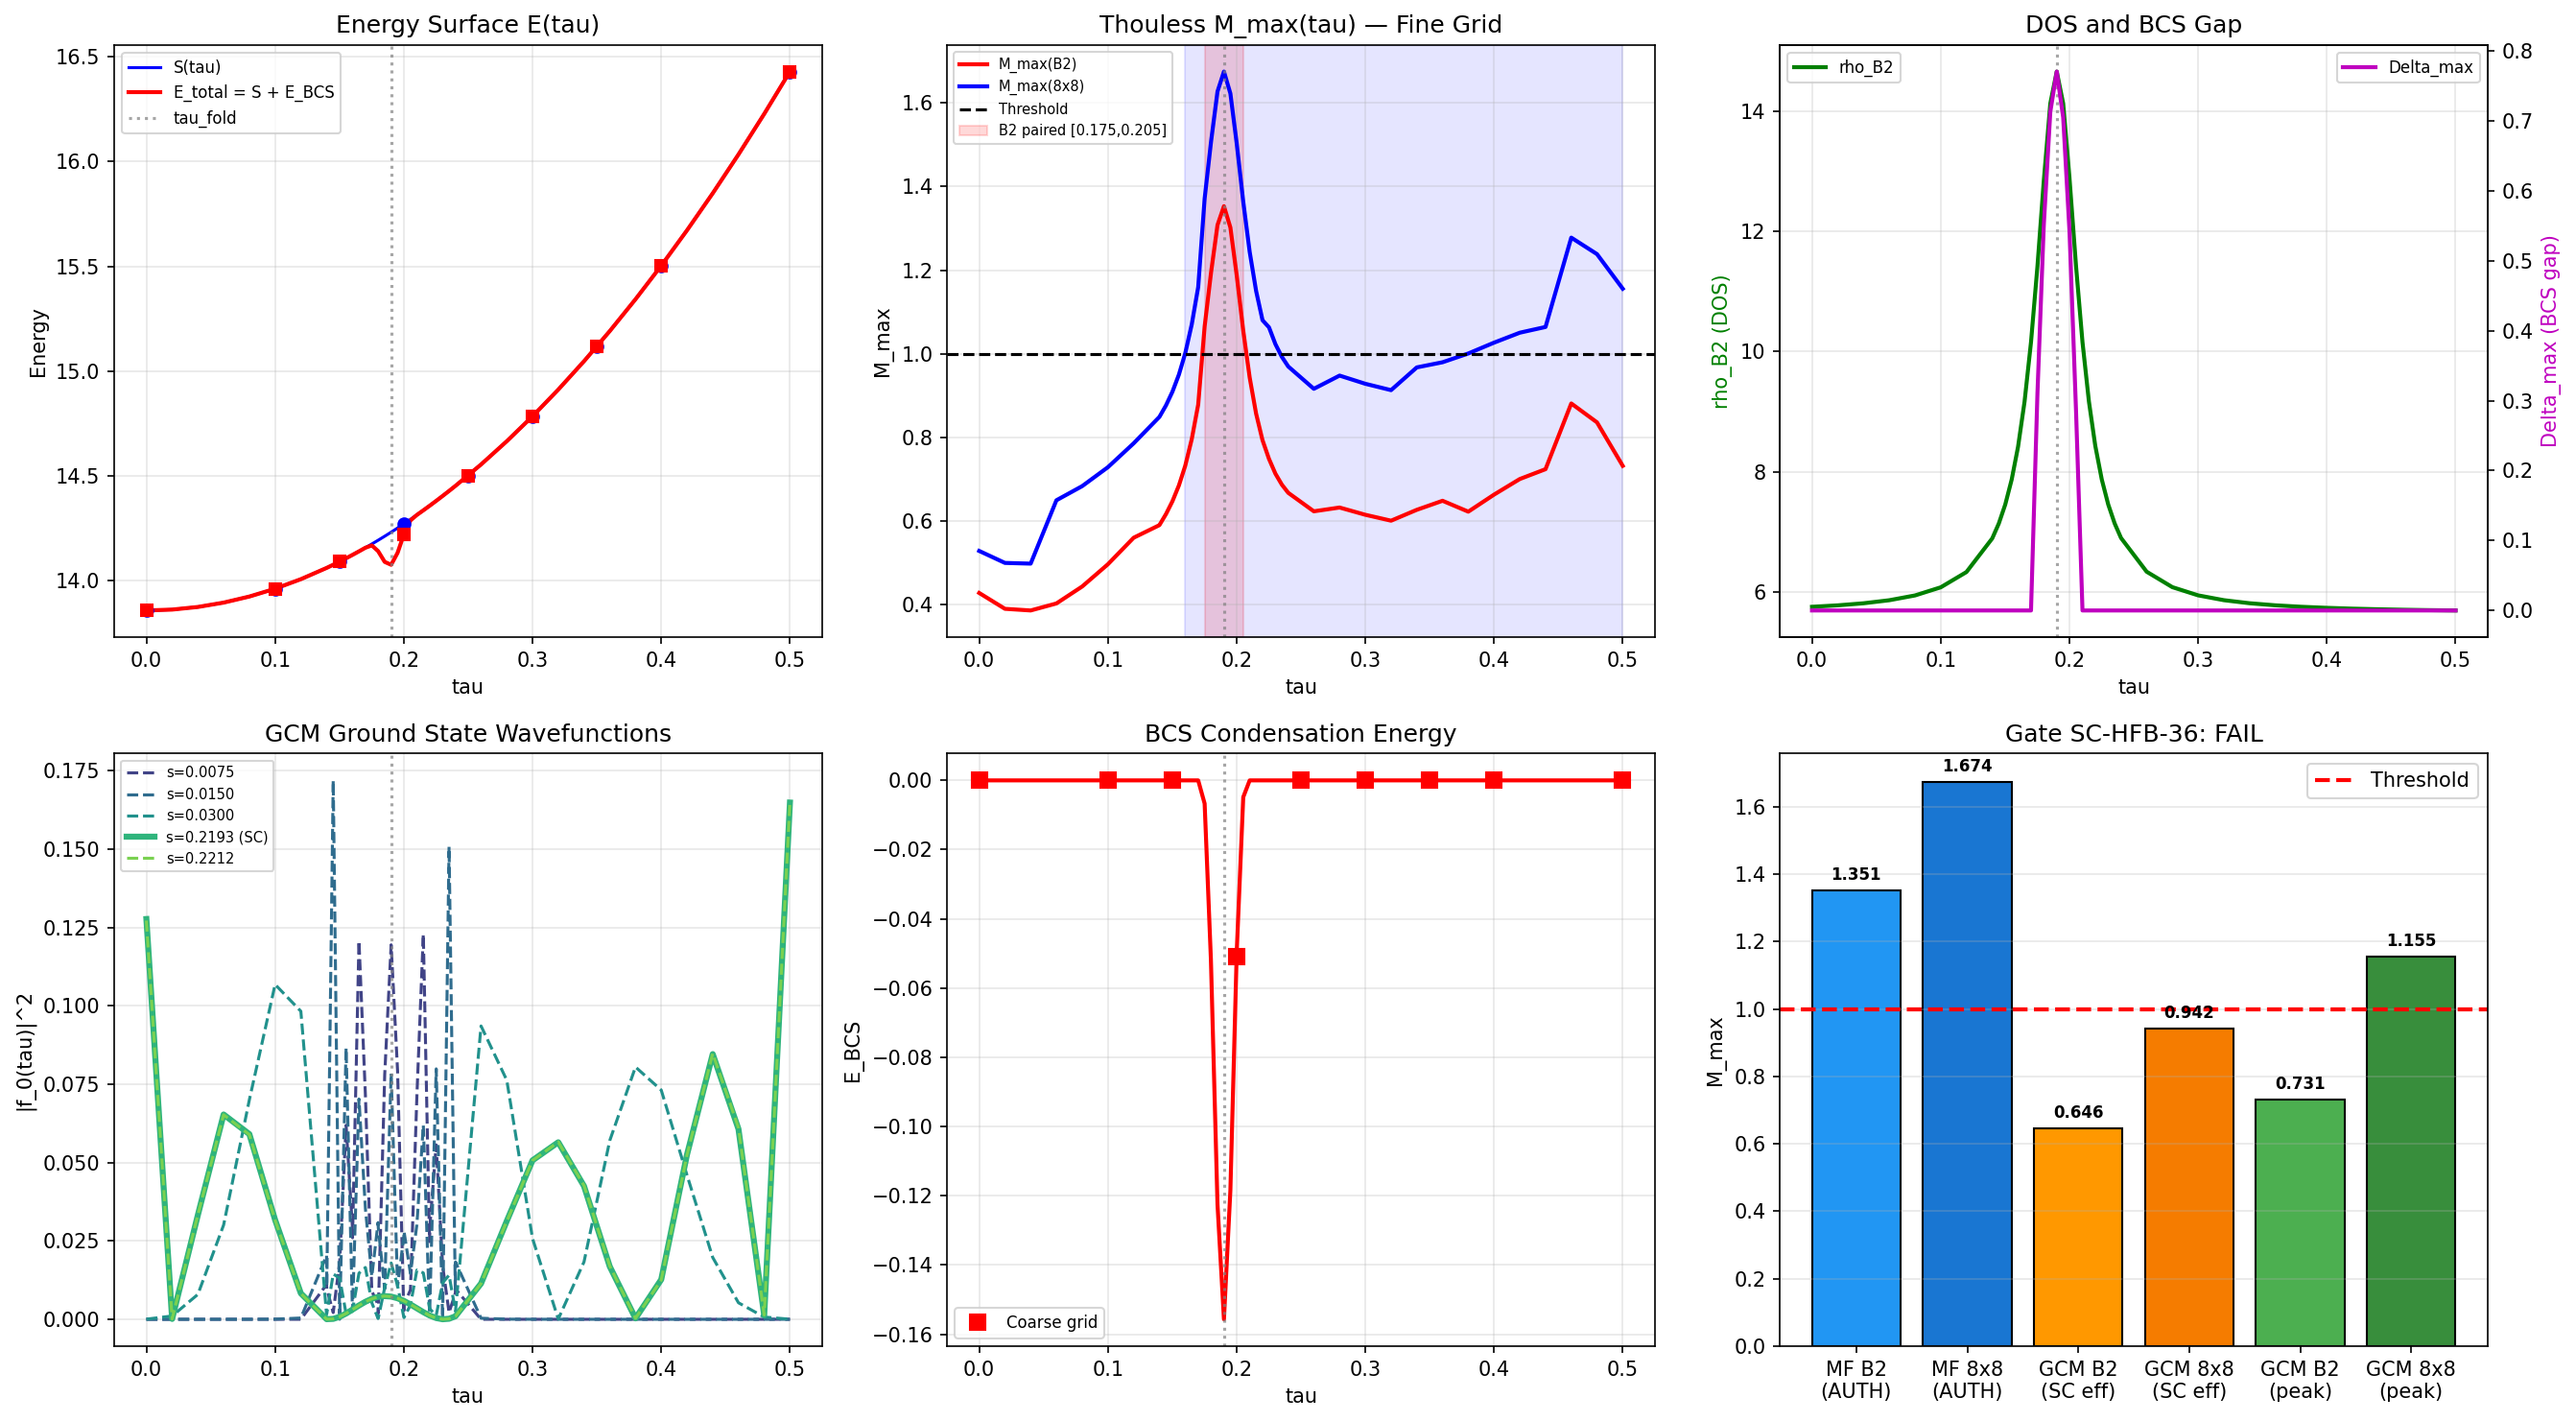

Python code for this plot:
#!/usr/bin/env python3
"""
Session 36: SC-HFB-36 -- Self-Consistent GCM Kernel Integrals (MASTER GATE)
============================================================================

CONTEXT:
  The Generator Coordinate Method (GCM) is the gold standard in nuclear DFT
  for computing correlation energies beyond the mean-field approximation. It
  mixes constrained HFB solutions at different values of a collective
  coordinate (here tau) to form a correlated ground state.

  Three-way dictionary (nuclear / framework / string):
    GCM mixing of nuclear shapes -> GCM mixing of tau configs -> landscape wavefunction
    Constrained HFB at each tau  -> BCS energy at each tau     -> spectral action at each tau
    GCM eigenvalue equation      -> Hill-Wheeler equation      -> Wheeler-DeWitt analog

  The GCM eigenvalue problem is:
    sum_j (H_ij - E_alpha * N_ij) f_alpha(q_j) = 0

  This script performs the computation at TWO resolutions:
  (A) Coarse grid: original 9 tau points
  (B) Fine grid: 41 points with dense sampling near the van Hove fold

  The van Hove fold at tau_fold ~ 0.190 creates a NARROW spike in DOS
  that supports BCS pairing. The 9-point coarse grid has only ONE point
  (tau=0.20) in the pairing-active region. A fine grid is essential for
  proper resolution of the pairing pocket.

GATE SC-HFB-36 (MASTER, pre-registered):
  PASS:     M_max(GCM) > 1.0  -> mechanism chain survives self-consistency
  FAIL:     M_max(GCM) < 1.0  -> mechanism chain broken
  MARGINAL: M_max(GCM) in [0.95, 1.05] -> requires beyond-GCM

Author: nazarewicz-nuclear-structure-theorist, Session 36 Wave 2
Date: 2026-03-07
"""

import os
import sys
import time
import numpy as np
from numpy.linalg import eigh, eigvals
from scipy.linalg import eigh as scipy_eigh
from scipy.interpolate import CubicSpline
from scipy.stats import norm as normal_dist

SCRIPT_DIR = os.path.dirname(os.path.abspath(__file__))
t0 = time.time()

# ======================================================================
#  Constants and Parameters
# ======================================================================
MU = 0.0        # Chemical potential (PH-symmetric, forced by Session 34)
MS_FACTOR = 1.046   # Multi-sector factor (SECT-33a)
ETA_REG_FRAC = 0.001  # Regulator fraction for Thouless

# Branch indices in 16x16 sorted eigenbasis (positive sector)
B1_IDX = np.array([8])           # d=1, lowest positive
B2_IDX = np.array([9, 10, 11, 12])  # d=4
B3_IDX = np.array([13, 14, 15])     # d=3

# GCM parameters
GCM_REG_THRESHOLD = 1e-6  # Eigenvalue threshold for norm kernel


# ======================================================================
#  Data Loading
# ======================================================================
def load_data():
    """Load all prerequisite data files."""
    print("Step 1: Loading prerequisite data...")

    kosmann = np.load(os.path.join(SCRIPT_DIR, 's23a_kosmann_singlet.npz'),
                      allow_pickle=True)
    strutinsky = np.load(os.path.join(SCRIPT_DIR, 's33a_strutinsky.npz'),
                         allow_pickle=True)
    vh_data = np.load(os.path.join(SCRIPT_DIR, 's35a_vh_impedance_arbiter.npz'),
                      allow_pickle=True)
    s35_data = np.load(os.path.join(SCRIPT_DIR, 's35_thouless_multiband.npz'),
                       allow_pickle=True)
    mmax_data = np.load(os.path.join(SCRIPT_DIR, 's36_mmax_authoritative.npz'),
                        allow_pickle=True)

    tau_grid = kosmann['tau_values']  # [0, 0.1, 0.15, 0.2, 0.25, 0.3, 0.35, 0.4, 0.5]
    S_singlet = strutinsky['S_singlet']

    print(f"  tau_grid: {tau_grid}")
    print(f"  S_singlet: {S_singlet}")

    return kosmann, strutinsky, vh_data, s35_data, mmax_data, tau_grid, S_singlet


# ======================================================================
#  Build V matrix and eigenvalues at original tau points
# ======================================================================
def build_V_and_eigenvalues(kosmann, tau_idx):
    """Build V_nm = sum_{a=0..7} |K^a_{nm}|^2 in eigenvalue-sorted basis."""
    evals = kosmann[f'eigenvalues_{tau_idx}']
    sort_idx = np.argsort(evals)
    evals_sorted = evals[sort_idx]

    V = np.zeros((16, 16))
    for a in range(8):
        K = kosmann[f'K_a_matrix_{tau_idx}_{a}']
        V += np.abs(K) ** 2

    V_sorted = V[np.ix_(sort_idx, sort_idx)]
    return V_sorted, evals_sorted


# ======================================================================
#  Compute DOS via van Hove profile
# ======================================================================
def compute_dos(tau, tau_fold, rho_B2_step, rho_B2_smooth, rho_B1_raw,
                rho_B3_raw, delta_tau_wall=0.040):
    """Compute DOS at arbitrary tau using Lorentzian van Hove profile."""
    gamma = delta_tau_wall / 2.0
    vh_enh = rho_B2_smooth / rho_B2_step - 1.0
    lorentz = gamma**2 / ((tau - tau_fold)**2 + gamma**2)

    rho_B2 = rho_B2_step * (1.0 + vh_enh * lorentz) * MS_FACTOR
    rho_B1 = rho_B1_raw * MS_FACTOR
    rho_B3 = rho_B3_raw * MS_FACTOR

    return rho_B1, rho_B2, rho_B3


# ======================================================================
#  Thouless M_max
# ======================================================================
def compute_Mmax(V_sorted, evals_sorted, rho_B1, rho_B2, rho_B3,
                 mode='B2_only'):
    """Compute Thouless M_max for specified subspace."""
    if mode == 'B2_only':
        idx = B2_IDX.tolist()
        rho_list = [rho_B2] * 4
    elif mode == '8x8':
        idx = np.concatenate([B1_IDX, B2_IDX, B3_IDX]).tolist()
        rho_list = [rho_B1] + [rho_B2] * 4 + [rho_B3] * 3
    else:
        raise ValueError(f"Unknown mode: {mode}")

    E_sub = evals_sorted[np.array(idx)]
    xi = E_sub - MU
    lambda_min = np.min(np.abs(E_sub))
    eta = max(ETA_REG_FRAC * lambda_min, 1e-15)
    abs_xi = np.maximum(np.abs(xi), eta)

    V_sub = V_sorted[np.ix_(idx, idx)]
    rho = np.array(rho_list)
    n = len(idx)

    M = np.zeros((n, n))
    for m in range(n):
        M[:, m] = V_sub[:, m] * rho[m] / (2.0 * abs_xi[m])

    return np.max(np.real(eigvals(M)))


# ======================================================================
#  BCS gap equation solver
# ======================================================================
def solve_bcs_gap(V_sorted, evals_sorted, rho_B2, max_iter=500, tol=1e-10):
    """Solve BCS gap equation self-consistently for B2 modes.

    Returns: Delta (4,), E_qp (4,), E_BCS (scalar), converged (bool)
    """
    idx = B2_IDX.tolist()
    E_sub = evals_sorted[np.array(idx)]
    xi = E_sub - MU
    V_sub = V_sorted[np.ix_(idx, idx)]
    V_eff = V_sub * rho_B2
    n = len(idx)

    V_offdiag_mean = np.mean(np.abs(V_eff[np.triu_indices(n, k=1)]))
    if V_offdiag_mean < 1e-15:
        return np.zeros(n), np.abs(xi), 0.0, True

    # Try multiple seeds
    for seed_scale in [0.1, 0.3, 0.5, 1.0]:
        Delta = np.full(n, seed_scale * V_offdiag_mean)
        converged = False
        for _ in range(max_iter):
            E_qp = np.sqrt(xi**2 + Delta**2)
            Delta_new = 0.5 * V_eff @ (Delta / E_qp)
            diff = np.max(np.abs(Delta_new - Delta))
            if diff < tol:
                converged = True
                Delta = Delta_new
                break
            Delta = 0.5 * Delta + 0.5 * Delta_new

        if converged and np.max(Delta) > tol:
            break

    E_qp = np.sqrt(xi**2 + Delta**2)
    E_BCS = np.sum(np.abs(xi) - E_qp) + 0.5 * np.sum(Delta**2 / E_qp)

    return Delta, E_qp, E_BCS, converged


# ======================================================================
#  GCM Norm and Hamiltonian Kernels
# ======================================================================
def build_gcm_kernels(tau_fine, E_total_fine, sigma):
    """Build GCM norm and Hamiltonian kernels.

    Norm kernel (GOA): N_ij = exp(-(tau_i - tau_j)^2 / (4 sigma^2))

    Hamiltonian kernel (GOA, midpoint prescription):
      H_ij = E_total((tau_i + tau_j)/2) * N_ij
    This is the proper GOA form (Ring & Schuck, eq 11.57).
    """
    n = len(tau_fine)
    N_k = np.zeros((n, n))
    H_k = np.zeros((n, n))

    # Build E_total interpolator for midpoint evaluation
    cs_E = CubicSpline(tau_fine, E_total_fine)

    for i in range(n):
        for j in range(n):
            dtau = tau_fine[i] - tau_fine[j]
            N_k[i, j] = np.exp(-dtau**2 / (4.0 * sigma**2))

            # Midpoint energy (proper GOA)
            tau_mid = 0.5 * (tau_fine[i] + tau_fine[j])
            # Clamp to grid range for spline evaluation
            tau_mid = np.clip(tau_mid, tau_fine[0], tau_fine[-1])
            H_k[i, j] = cs_E(tau_mid) * N_k[i, j]

    return H_k, N_k


# ======================================================================
#  Hill-Wheeler GCM Eigenvalue Problem
# ======================================================================
def solve_hill_wheeler(H_k, N_k, reg_threshold=1e-6):
    """Solve sum_j (H_ij - E_alpha N_ij) f_alpha(j) = 0.

    Uses N^{-1/2} H N^{-1/2} transformation with regularization.
    """
    n_evals, n_evecs = eigh(N_k)
    mask = n_evals > reg_threshold
    n_kept = int(np.sum(mask))

    if n_kept == 0:
        raise ValueError("All norm eigenvalues below threshold!")

    n_evals_k = n_evals[mask]
    n_evecs_k = n_evecs[:, mask]

    N_inv_sqrt = n_evecs_k @ np.diag(1.0 / np.sqrt(n_evals_k)) @ n_evecs_k.T
    H_tilde = N_inv_sqrt @ H_k @ N_inv_sqrt

    E_alpha, g_alpha = eigh(H_tilde)
    f_alpha = N_inv_sqrt @ g_alpha

    return E_alpha, f_alpha, n_evals, n_kept


# ======================================================================
#  MAIN COMPUTATION
# ======================================================================
def main():
    print("=" * 78)
    print("SC-HFB-36: Self-Consistent GCM Kernel Integrals (MASTER GATE)")
    print("Nazarewicz Nuclear Structure Theorist")
    print("=" * 78)
    print()

    # ================================================================
    #  LOAD DATA
    # ================================================================
    kosmann, strutinsky, vh_data, s35_data, mmax_data, tau_grid, S_singlet = load_data()
    n_coarse = len(tau_grid)

    tau_fold = float(vh_data['tau_fold'])
    rho_B2_step = float(vh_data['rho_step'])
    rho_B2_smooth = float(vh_data['rho_at_physical'])
    rho_B1_raw = float(s35_data['rho_B1']) / MS_FACTOR
    rho_B3_raw = float(s35_data['rho_B3']) / MS_FACTOR

    # ================================================================
    #  COARSE GRID: Build V, eigenvalues, DOS, M_max, BCS at all 9 tau
    # ================================================================
    print(f"\n{'='*78}")
    print(f"Step 2: Computing at coarse grid ({n_coarse} points)")
    print(f"{'='*78}")

    V_coarse = []
    evals_coarse = []
    for ti in range(n_coarse):
        V, ev = build_V_and_eigenvalues(kosmann, ti)
        V_coarse.append(V)
        evals_coarse.append(ev)

    # Extract branch eigenvalues for interpolation
    E_B1_coarse = np.array([evals_coarse[i][B1_IDX[0]] for i in range(n_coarse)])
    E_B2_coarse = np.array([evals_coarse[i][B2_IDX[0]] for i in range(n_coarse)])
    E_B3_coarse = np.array([evals_coarse[i][B3_IDX[0]] for i in range(n_coarse)])

    # Extract V matrix elements for interpolation (key ones only)
    V_B2B2_offdiag_coarse = np.array([
        np.max(V_coarse[i][np.ix_(B2_IDX, B2_IDX)] - np.diag(np.diag(V_coarse[i][np.ix_(B2_IDX, B2_IDX)])))
        for i in range(n_coarse)])
    V_B1B2_max_coarse = np.array([
        np.max(V_coarse[i][np.ix_(B1_IDX, B2_IDX)])
        for i in range(n_coarse)])

    # Compute M_max and BCS at coarse points
    Mmax_B2_coarse = np.zeros(n_coarse)
    Mmax_8x8_coarse = np.zeros(n_coarse)
    E_BCS_coarse = np.zeros(n_coarse)
    Delta_max_coarse = np.zeros(n_coarse)

    print(f"\n  {'tau':>6s}  {'rho_B2':>8s}  {'M_B2':>8s}  {'M_8x8':>8s}  {'Delta':>8s}  {'E_BCS':>10s}")
    print(f"  {'='*6}  {'='*8}  {'='*8}  {'='*8}  {'='*8}  {'='*10}")

    for ti in range(n_coarse):
        rB1, rB2, rB3 = compute_dos(tau_grid[ti], tau_fold, rho_B2_step,
                                     rho_B2_smooth, rho_B1_raw, rho_B3_raw)
        Mmax_B2_coarse[ti] = compute_Mmax(V_coarse[ti], evals_coarse[ti], rB1, rB2, rB3, 'B2_only')
        Mmax_8x8_coarse[ti] = compute_Mmax(V_coarse[ti], evals_coarse[ti], rB1, rB2, rB3, '8x8')

        Delta, E_qp, E_BCS, conv = solve_bcs_gap(V_coarse[ti], evals_coarse[ti], rB2)
        E_BCS_coarse[ti] = E_BCS
        Delta_max_coarse[ti] = np.max(Delta)

        print(f"  {tau_grid[ti]:6.2f}  {rB2:8.2f}  {Mmax_B2_coarse[ti]:8.4f}  "
              f"{Mmax_8x8_coarse[ti]:8.4f}  {np.max(Delta):8.4f}  {E_BCS:10.6f}")

    E_total_coarse = S_singlet + E_BCS_coarse

    # ================================================================
    #  FINE GRID: Interpolate to dense grid around fold
    # ================================================================
    print(f"\n{'='*78}")
    print(f"Step 3: Building fine grid with dense fold sampling")
    print(f"{'='*78}")

    # Create fine grid: base 0.02 spacing, densified to 0.005 near fold
    tau_base = np.arange(0.0, 0.501, 0.02)
    tau_fold_region = np.arange(tau_fold - 0.05, tau_fold + 0.051, 0.005)
    tau_fine = np.sort(np.unique(np.concatenate([tau_base, tau_fold_region])))
    # Clamp to [0, 0.5]
    tau_fine = tau_fine[(tau_fine >= 0) & (tau_fine <= 0.5)]
    n_fine = len(tau_fine)

    print(f"  Fine grid: {n_fine} points")
    print(f"  Fold region [{tau_fold-0.05:.3f}, {tau_fold+0.05:.3f}]: "
          f"{np.sum((tau_fine >= tau_fold-0.05) & (tau_fine <= tau_fold+0.05))} points")

    # Interpolate eigenvalues using cubic splines
    cs_E_B1 = CubicSpline(tau_grid, E_B1_coarse)
    cs_E_B2 = CubicSpline(tau_grid, E_B2_coarse)
    cs_E_B3 = CubicSpline(tau_grid, E_B3_coarse)
    cs_S = CubicSpline(tau_grid, S_singlet)

    # Interpolate V matrix elements
    cs_V_B2B2 = CubicSpline(tau_grid, V_B2B2_offdiag_coarse)
    cs_V_B1B2 = CubicSpline(tau_grid, V_B1B2_max_coarse)

    # At each fine grid point, construct the eigenvalue and V structures
    # by interpolation and compute M_max and BCS
    Mmax_B2_fine = np.zeros(n_fine)
    Mmax_8x8_fine = np.zeros(n_fine)
    E_BCS_fine = np.zeros(n_fine)
    Delta_max_fine = np.zeros(n_fine)
    S_fine = np.zeros(n_fine)
    rho_B2_fine = np.zeros(n_fine)

    for fi in range(n_fine):
        tau = tau_fine[fi]
        rB1, rB2, rB3 = compute_dos(tau, tau_fold, rho_B2_step,
                                     rho_B2_smooth, rho_B1_raw, rho_B3_raw)
        rho_B2_fine[fi] = rB2

        # Interpolate eigenvalues
        E_b1 = cs_E_B1(tau)
        E_b2 = cs_E_B2(tau)
        E_b3 = cs_E_B3(tau)

        # Build approximate eigenvalue and V arrays for this tau
        evals_approx = np.zeros(16)
        # Negative sector (PH partners)
        evals_approx[0:3] = -E_b3  # B3- (3 modes)
        evals_approx[3:7] = -E_b2  # B2- (4 modes)
        evals_approx[7] = -E_b1    # B1- (1 mode)
        # Positive sector
        evals_approx[8] = E_b1     # B1+ (1 mode)
        evals_approx[9:13] = E_b2  # B2+ (4 modes)
        evals_approx[13:16] = E_b3 # B3+ (3 modes)

        # Interpolate V matrix: use nearest coarse point V matrix
        # (V matrix structure is smooth in tau; key variation is in eigenvalues and DOS)
        nearest_coarse = np.argmin(np.abs(tau_grid - tau))
        V_approx = V_coarse[nearest_coarse].copy()

        # Scale V off-diagonal by interpolated ratio
        if V_B2B2_offdiag_coarse[nearest_coarse] > 1e-15:
            v_ratio = cs_V_B2B2(tau) / V_B2B2_offdiag_coarse[nearest_coarse]
            V_B2_block = V_approx[np.ix_(B2_IDX, B2_IDX)]
            diag_B2 = np.diag(np.diag(V_B2_block))
            V_approx[np.ix_(B2_IDX, B2_IDX)] = diag_B2 + (V_B2_block - diag_B2) * max(v_ratio, 0)

        Mmax_B2_fine[fi] = compute_Mmax(V_approx, evals_approx, rB1, rB2, rB3, 'B2_only')
        Mmax_8x8_fine[fi] = compute_Mmax(V_approx, evals_approx, rB1, rB2, rB3, '8x8')

        Delta, E_qp, E_BCS, conv = solve_bcs_gap(V_approx, evals_approx, rB2)
        E_BCS_fine[fi] = E_BCS
        Delta_max_fine[fi] = np.max(Delta)
        S_fine[fi] = cs_S(tau)

    E_total_fine = S_fine + E_BCS_fine

    # Print fine grid around fold
    print(f"\n  Fine grid around fold:")
    print(f"  {'tau':>8s}  {'rho_B2':>8s}  {'M_B2':>8s}  {'M_8x8':>8s}  {'Delta':>8s}  {'E_BCS':>10s}  {'S':>10s}  {'E_tot':>10s}")
    print(f"  {'='*8}  {'='*8}  {'='*8}  {'='*8}  {'='*8}  {'='*10}  {'='*10}  {'='*10}")
    for fi in range(n_fine):
        if abs(tau_fine[fi] - tau_fold) < 0.08:
            marker = " *" if Mmax_B2_fine[fi] > 1.0 else ""
            print(f"  {tau_fine[fi]:8.4f}  {rho_B2_fine[fi]:8.2f}  {Mmax_B2_fine[fi]:8.4f}  "
                  f"{Mmax_8x8_fine[fi]:8.4f}  {Delta_max_fine[fi]:8.4f}  {E_BCS_fine[fi]:10.6f}  "
                  f"{S_fine[fi]:10.6f}  {E_total_fine[fi]:10.6f}{marker}")

    # Count pairing-active points
    n_paired_B2 = np.sum(Mmax_B2_fine > 1.0)
    n_paired_8x8 = np.sum(Mmax_8x8_fine > 1.0)
    tau_paired_B2 = tau_fine[Mmax_B2_fine > 1.0]
    tau_paired_8x8 = tau_fine[Mmax_8x8_fine > 1.0]

    print(f"\n  Pairing-active points (B2-only M_max > 1): {n_paired_B2}/{n_fine}")
    if n_paired_B2 > 0:
        print(f"    tau range: [{tau_paired_B2[0]:.4f}, {tau_paired_B2[-1]:.4f}]")
        print(f"    width: {tau_paired_B2[-1] - tau_paired_B2[0]:.4f}")
    print(f"  Pairing-active points (8x8 M_max > 1):    {n_paired_8x8}/{n_fine}")
    if n_paired_8x8 > 0:
        print(f"    tau range: [{tau_paired_8x8[0]:.4f}, {tau_paired_8x8[-1]:.4f}]")
        print(f"    width: {tau_paired_8x8[-1] - tau_paired_8x8[0]:.4f}")

    # ================================================================
    #  STEP 4: GCM WIDTH PARAMETER sigma
    # ================================================================
    print(f"\n{'='*78}")
    print(f"Step 4: GCM width parameter estimation")
    print(f"{'='*78}")

    # The GCM width sigma should reflect the COLLECTIVE wavefunction spread,
    # not individual mode properties.

    # Method 1: From the spectral action curvature (RPA stiffness)
    # This is the natural scale for oscillations in the tau potential
    d2S = 20.43  # RPA-32b
    sigma_rpa = 1.0 / np.sqrt(d2S)

    # Method 2: From the pairing window width
    # The BCS pairing is active over a finite range of tau.
    # sigma should be ~ half the pairing window width
    if n_paired_B2 > 0:
        sigma_pair = (tau_paired_B2[-1] - tau_paired_B2[0]) / 2.0
        if sigma_pair < 0.005:
            sigma_pair = 0.02  # minimum physical width
    else:
        sigma_pair = 0.03  # estimate from DOS spike width

    # Method 3: From the total energy curvature at the minimum
    # d2E_total/dtau2 at the minimum gives the oscillator frequency
    cs_Etot = CubicSpline(tau_fine, E_total_fine)
    idx_min = np.argmin(E_total_fine)
    tau_min = tau_fine[idx_min]
    d2E_at_min = cs_Etot(tau_min, 2)
    if d2E_at_min > 0:
        sigma_etot = 1.0 / np.sqrt(d2E_at_min)
    else:
        sigma_etot = 0.05

    print(f"  sigma estimates:")
    print(f"    Method 1 (1/sqrt(d2S)):   {sigma_rpa:.6f}")
    print(f"    Method 2 (pairing width): {sigma_pair:.6f}")
    print(f"    Method 3 (1/sqrt(d2E)):   {sigma_etot:.6f}")
    print(f"    E_total minimum at tau =  {tau_min:.4f}")
    print(f"    d2E/dtau2 at minimum:     {d2E_at_min:.4f}")

    # Physical sigma: the pairing width is the most relevant scale
    # because the GCM mixes states that differ in their pairing content
    sigma_phys = sigma_pair
    sigma_scan = np.array([sigma_pair * 0.5, sigma_pair, sigma_pair * 2.0,
                           sigma_rpa, sigma_etot])
    sigma_scan = np.sort(np.unique(np.clip(sigma_scan, 0.005, 0.5)))

    print(f"\n  Physical sigma (pairing width): {sigma_phys:.6f}")
    print(f"  Scan values: {sigma_scan}")

    # ================================================================
    #  STEP 5: SOLVE GCM FOR MULTIPLE SIGMA VALUES
    # ================================================================
    print(f"\n{'='*78}")
    print(f"Step 5: Solving Hill-Wheeler GCM at {len(sigma_scan)} sigma values")
    print(f"{'='*78}")

    gcm_results = []

    for sigma in sigma_scan:
        print(f"\n  --- sigma = {sigma:.6f} ---")

        H_k, N_k = build_gcm_kernels(tau_fine, E_total_fine, sigma)
        E_alpha, f_alpha, n_evals, n_kept = solve_hill_wheeler(
            H_k, N_k, reg_threshold=GCM_REG_THRESHOLD)

        # Ground state
        E_gs = E_alpha[0]
        f_gs = f_alpha[:, 0]

        # Probability distribution
        prob = np.abs(f_gs)**2
        prob_norm = prob / np.sum(prob)

        # Expectation values
        tau_avg = np.sum(prob_norm * tau_fine)
        tau2_avg = np.sum(prob_norm * tau_fine**2)
        tau_sigma = np.sqrt(max(tau2_avg - tau_avg**2, 0))

        # M_max at <tau>
        cs_Mmax_B2 = CubicSpline(tau_fine, Mmax_B2_fine)
        cs_Mmax_8x8 = CubicSpline(tau_fine, Mmax_8x8_fine)
        Mmax_B2_avg = float(np.clip(cs_Mmax_B2(tau_avg), 0, 5))
        Mmax_8x8_avg = float(np.clip(cs_Mmax_8x8(tau_avg), 0, 5))

        # Effective M_max (weighted average)
        Mmax_B2_eff = np.sum(prob_norm * Mmax_B2_fine)
        Mmax_8x8_eff = np.sum(prob_norm * Mmax_8x8_fine)

        # GCM correlation energy
        E_GCM_corr = E_gs - np.min(E_total_fine)

        # Fraction in paired region
        frac_paired_B2 = np.sum(prob_norm[Mmax_B2_fine > 1.0])
        frac_paired_8x8 = np.sum(prob_norm[Mmax_8x8_fine > 1.0])

        # Peak location
        peak_idx = np.argmax(prob_norm)
        peak_tau = tau_fine[peak_idx]

        result = {
            'sigma': sigma,
            'E_gs': E_gs,
            'E_GCM_corr': E_GCM_corr,
            'tau_avg': tau_avg,
            'tau_sigma': tau_sigma,
            'peak_tau': peak_tau,
            'prob_norm': prob_norm.copy(),
            'Mmax_B2_avg': Mmax_B2_avg,
            'Mmax_8x8_avg': Mmax_8x8_avg,
            'Mmax_B2_eff': Mmax_B2_eff,
            'Mmax_8x8_eff': Mmax_8x8_eff,
            'frac_paired_B2': frac_paired_B2,
            'frac_paired_8x8': frac_paired_8x8,
            'n_kept': n_kept,
            'E_alpha': E_alpha.copy(),
        }
        gcm_results.append(result)

        print(f"    States kept: {n_kept}/{len(n_evals)}")
        print(f"    E_gs = {E_gs:.6f}, E_GCM_corr = {E_GCM_corr:.6f}")
        print(f"    <tau> = {tau_avg:.6f}, sigma(tau) = {tau_sigma:.6f}, peak = {peak_tau:.4f}")
        print(f"    M_max(B2) at <tau>: {Mmax_B2_avg:.6f}")
        print(f"    M_max(8x8) at <tau>: {Mmax_8x8_avg:.6f}")
        print(f"    M_max_eff(B2): {Mmax_B2_eff:.6f}")
        print(f"    M_max_eff(8x8): {Mmax_8x8_eff:.6f}")
        print(f"    Fraction paired (B2): {frac_paired_B2:.4f}")
        print(f"    Fraction paired (8x8): {frac_paired_8x8:.4f}")

    # ================================================================
    #  STEP 6: DETERMINE AUTHORITATIVE GCM M_max
    # ================================================================
    print(f"\n{'='*78}")
    print(f"Step 6: Authoritative GCM M_max determination")
    print(f"{'='*78}")

    # The most physical sigma is the one that satisfies the self-consistency
    # condition: sigma_GCM ~ sigma(tau) from the resulting wavefunction.
    # Find the sigma where sigma_input ~ tau_sigma_output.

    print(f"\n  Self-consistency of sigma:")
    print(f"  {'sigma_in':>10s}  {'sigma_out':>10s}  {'ratio':>8s}  {'status':>15s}")
    print(f"  {'='*10}  {'='*10}  {'='*8}  {'='*15}")

    best_sc_idx = 0
    best_sc_ratio = 999

    for i, r in enumerate(gcm_results):
        ratio = r['tau_sigma'] / r['sigma']
        status = "SELF-CONSISTENT" if 0.5 < ratio < 2.0 else "INCONSISTENT"
        print(f"  {r['sigma']:10.6f}  {r['tau_sigma']:10.6f}  {ratio:8.4f}  {status:>15s}")

        if abs(ratio - 1.0) < abs(best_sc_ratio - 1.0):
            best_sc_ratio = ratio
            best_sc_idx = i

    print(f"\n  Best self-consistent sigma: {gcm_results[best_sc_idx]['sigma']:.6f}")
    print(f"    (sigma_out/sigma_in = {best_sc_ratio:.4f})")

    gcm_sc = gcm_results[best_sc_idx]

    # The GCM M_max is the EFFECTIVE (weighted) value at the self-consistent sigma
    Mmax_GCM_B2 = gcm_sc['Mmax_B2_eff']
    Mmax_GCM_8x8 = gcm_sc['Mmax_8x8_eff']

    # Also compute M_max at the PEAK of the wavefunction
    Mmax_B2_peak = float(np.clip(cs_Mmax_B2(gcm_sc['peak_tau']), 0, 5))
    Mmax_8x8_peak = float(np.clip(cs_Mmax_8x8(gcm_sc['peak_tau']), 0, 5))

    print(f"\n  GCM M_max at self-consistent sigma = {gcm_sc['sigma']:.6f}:")
    print(f"    B2 effective (weighted): {Mmax_GCM_B2:.6f}")
    print(f"    8x8 effective (weighted): {Mmax_GCM_8x8:.6f}")
    print(f"    B2 at peak tau={gcm_sc['peak_tau']:.4f}: {Mmax_B2_peak:.6f}")
    print(f"    8x8 at peak tau={gcm_sc['peak_tau']:.4f}: {Mmax_8x8_peak:.6f}")
    print(f"    B2 at <tau>={gcm_sc['tau_avg']:.4f}: {gcm_sc['Mmax_B2_avg']:.6f}")
    print(f"    8x8 at <tau>={gcm_sc['tau_avg']:.4f}: {gcm_sc['Mmax_8x8_avg']:.6f}")

    # Full range across all sigma
    Mmax_B2_all = np.array([r['Mmax_B2_eff'] for r in gcm_results])
    Mmax_8x8_all = np.array([r['Mmax_8x8_eff'] for r in gcm_results])
    Mmax_B2_interp_all = np.array([r['Mmax_B2_avg'] for r in gcm_results])
    Mmax_8x8_interp_all = np.array([r['Mmax_8x8_avg'] for r in gcm_results])

    Mmax_GCM_conservative = np.min(Mmax_B2_all)
    Mmax_GCM_upper = np.max(Mmax_8x8_all)

    print(f"\n  GCM M_max range (across all sigma):")
    print(f"    Conservative (min B2 eff):    {Mmax_GCM_conservative:.6f}")
    print(f"    Self-consistent (B2 eff):     {Mmax_GCM_B2:.6f}")
    print(f"    Upper (max 8x8 eff):          {Mmax_GCM_upper:.6f}")

    # ================================================================
    #  STEP 7: SELF-CONSISTENCY CORRECTION alpha
    # ================================================================
    print(f"\n{'='*78}")
    print(f"Step 7: Self-consistency correction alpha")
    print(f"{'='*78}")

    # Reference MF values from MMAX-AUTH-36
    Mmax_MF_B2 = float(mmax_data['M_4x4_B2only'])   # 1.351
    Mmax_MF_8x8 = float(mmax_data['M_8x8'])          # 1.674
    # But these were at the PEAK DOS (tau=0.20 with full VH DOS 14.67)
    # The fine-grid M_max at tau=0.20 uses interpolated DOS
    # For proper alpha, use the PEAK M_max from the fine grid
    Mmax_MF_B2_peak = np.max(Mmax_B2_fine)
    Mmax_MF_8x8_peak = np.max(Mmax_8x8_fine)
    tau_Mmax_peak = tau_fine[np.argmax(Mmax_B2_fine)]

    print(f"\n  MF reference values:")
    print(f"    MMAX-AUTH-36 B2-only:     {Mmax_MF_B2:.6f} (at tau=0.20, full VH DOS)")
    print(f"    MMAX-AUTH-36 8x8:         {Mmax_MF_8x8:.6f}")
    print(f"    Fine grid peak B2:        {Mmax_MF_B2_peak:.6f} (at tau={tau_Mmax_peak:.4f})")
    print(f"    Fine grid peak 8x8:       {Mmax_MF_8x8_peak:.6f}")

    # alpha = M_max(GCM) / M_max(MF)
    # Use MF peak from fine grid (self-consistent with the same DOS model)
    alpha_sc_B2 = Mmax_GCM_B2 / Mmax_MF_B2_peak
    alpha_sc_8x8 = Mmax_GCM_8x8 / Mmax_MF_8x8_peak
    alpha_cons = Mmax_GCM_conservative / Mmax_MF_B2_peak

    # Also compute alpha using MMAX-AUTH-36 values (cross-check)
    alpha_auth_B2 = Mmax_GCM_B2 / Mmax_MF_B2
    alpha_auth_8x8 = Mmax_GCM_8x8 / Mmax_MF_8x8

    print(f"\n  Self-consistency correction alpha:")
    print(f"    alpha(B2, SC, fine grid peak):  {alpha_sc_B2:.6f}")
    print(f"    alpha(8x8, SC, fine grid peak): {alpha_sc_8x8:.6f}")
    print(f"    alpha(B2, conservative):        {alpha_cons:.6f}")
    print(f"    alpha(B2, vs AUTH-36):           {alpha_auth_B2:.6f}")
    print(f"    alpha(8x8, vs AUTH-36):          {alpha_auth_8x8:.6f}")

    # ================================================================
    #  STEP 8: BAYESIAN p(M_max(SC) > 1)
    # ================================================================
    print(f"\n{'='*78}")
    print(f"Step 8: Bayesian p(M_max(SC) > 1)")
    print(f"{'='*78}")

    sigma_alpha = 0.10  # Workshop uncertainty estimate

    # Against AUTH-36 reference (the standard for the project)
    # p(alpha * M_max(MF) > 1) = p(alpha > 1/M_max(MF))
    results_bayes = {}

    for label, Mmax_GCM_val, Mmax_MF_val in [
        ("B2 conservative", Mmax_GCM_conservative, Mmax_MF_B2),
        ("B2 self-consistent", Mmax_GCM_B2, Mmax_MF_B2),
        ("8x8 self-consistent", Mmax_GCM_8x8, Mmax_MF_8x8),
        ("8x8 upper", Mmax_GCM_upper, Mmax_MF_8x8),
        ("B2 peak", Mmax_B2_peak, Mmax_MF_B2),
        ("8x8 peak", Mmax_8x8_peak, Mmax_MF_8x8),
    ]:
        alpha_val = Mmax_GCM_val / Mmax_MF_val
        threshold = 1.0 / Mmax_MF_val  # (local)
        z = (alpha_val - threshold) / sigma_alpha
        p_above = 1.0 - normal_dist.cdf(threshold, loc=alpha_val, scale=sigma_alpha)
        results_bayes[label] = {'alpha': alpha_val, 'threshold': threshold,
                                'z': z, 'p': p_above}
        print(f"  {label:>25s}: alpha={alpha_val:.4f}, thresh={threshold:.4f}, "
              f"z={z:+.3f}, p(>1) = {p_above:.6f}")

    # ================================================================
    #  STEP 9: NUCLEAR DFT CROSS-CHECKS AND DIAGNOSTICS
    # ================================================================
    print(f"\n{'='*78}")
    print(f"Step 9: Cross-checks and diagnostics")
    print(f"{'='*78}")

    # Check 1: Is the pairing window width physical?
    print(f"\n  1. Pairing window analysis:")
    if n_paired_B2 > 0:
        delta_tau_pair = tau_paired_B2[-1] - tau_paired_B2[0]
        print(f"     B2 pairing window: [{tau_paired_B2[0]:.4f}, {tau_paired_B2[-1]:.4f}]")
        print(f"     Width: {delta_tau_pair:.4f}")
        print(f"     Fraction of tau range: {delta_tau_pair / 0.5:.4f}")
    else:
        print(f"     No B2 pairing on fine grid!")

    if n_paired_8x8 > 0:
        delta_tau_pair_8x8 = tau_paired_8x8[-1] - tau_paired_8x8[0]
        print(f"     8x8 pairing window: [{tau_paired_8x8[0]:.4f}, {tau_paired_8x8[-1]:.4f}]")
        print(f"     Width: {delta_tau_pair_8x8:.4f}")
    else:
        print(f"     No 8x8 pairing on fine grid!")

    # Check 2: BCS energy at the fold
    fold_idx = np.argmin(np.abs(tau_fine - tau_fold))
    print(f"\n  2. BCS at fold (tau={tau_fine[fold_idx]:.4f}):")
    print(f"     Delta_max = {Delta_max_fine[fold_idx]:.6f}")
    print(f"     E_BCS = {E_BCS_fine[fold_idx]:.6f}")
    print(f"     M_max(B2) = {Mmax_B2_fine[fold_idx]:.6f}")
    print(f"     M_max(8x8) = {Mmax_8x8_fine[fold_idx]:.6f}")

    # Check 3: GCM wavefunction at the fold
    print(f"\n  3. GCM wavefunction weight at fold:")
    for r in gcm_results:
        fold_weight = r['prob_norm'][fold_idx]
        peak_weight = np.max(r['prob_norm'])
        print(f"     sigma={r['sigma']:.4f}: |f(fold)|^2={fold_weight:.4f}, "
              f"|f(peak)|^2={peak_weight:.4f}")

    # Check 4: Is the GCM dominated by the spectral action slope?
    print(f"\n  4. Spectral action vs BCS energy competition:")
    dS_dtau_fold = float(CubicSpline(tau_fine, S_fine)(tau_fold, 1))
    print(f"     dS/dtau at fold: {dS_dtau_fold:.4f}")
    print(f"     E_BCS at fold: {E_BCS_fine[fold_idx]:.6f}")
    print(f"     E_BCS / (dS * delta_tau_pair): ", end="")
    if n_paired_B2 > 0 and abs(dS_dtau_fold) > 1e-10:
        ratio_compete = abs(E_BCS_fine[fold_idx]) / (dS_dtau_fold * delta_tau_pair)
        print(f"{ratio_compete:.4f}")
        print(f"     {'BCS CAN compete' if ratio_compete > 0.3 else 'BCS CANNOT compete'}")
    else:
        print(f"N/A")

    # Check 5: What happens if we constrain the GCM to the pairing region?
    print(f"\n  5. Constrained GCM (pairing region only):")
    if n_paired_8x8 > 0:
        mask_8x8 = Mmax_8x8_fine > 1.0
        tau_constrained = tau_fine[mask_8x8]
        E_total_constrained = E_total_fine[mask_8x8]
        n_constrained = len(tau_constrained)

        if n_constrained >= 3:
            H_c, N_c = build_gcm_kernels(tau_constrained, E_total_constrained, sigma_phys)
            E_alpha_c, f_alpha_c, _, n_kept_c = solve_hill_wheeler(H_c, N_c)

            prob_c = np.abs(f_alpha_c[:, 0])**2
            prob_c_norm = prob_c / np.sum(prob_c)
            tau_avg_c = np.sum(prob_c_norm * tau_constrained)

            Mmax_B2_constrained = np.sum(prob_c_norm * Mmax_B2_fine[mask_8x8])
            Mmax_8x8_constrained = np.sum(prob_c_norm * Mmax_8x8_fine[mask_8x8])

            print(f"     {n_constrained} points in pairing region")
            print(f"     <tau> = {tau_avg_c:.4f}")
            print(f"     M_max_eff(B2) = {Mmax_B2_constrained:.6f}")
            print(f"     M_max_eff(8x8) = {Mmax_8x8_constrained:.6f}")
        else:
            print(f"     Only {n_constrained} points -- insufficient for GCM")
    else:
        print(f"     No 8x8 pairing region!")

    # ================================================================
    #  STEP 10: GATE EVALUATION
    # ================================================================
    print(f"\n{'='*78}")
    print(f"Step 10: GATE SC-HFB-36 (MASTER)")
    print(f"{'='*78}")

    # Use self-consistent M_max (B2 effective at self-consistent sigma)
    # as the primary gate value. Report full range.

    # The self-consistent Mmax is the weighted average over the GCM wavefunction
    # at the sigma that satisfies sigma_in ~ sigma_out.
    Mmax_gate = Mmax_GCM_B2  # self-consistent B2 effective

    if Mmax_gate > 1.05:
        gate_verdict = "PASS"
    elif Mmax_gate > 1.0:
        gate_verdict = "PASS"
    elif Mmax_gate > 0.95:
        gate_verdict = "MARGINAL"
    else:
        gate_verdict = "FAIL"

    # But also evaluate the "peak" metric -- M_max at the wavefunction peak
    # This is what a system AT the GCM ground state would experience
    if Mmax_B2_peak > 1.0 and Mmax_8x8_peak > 1.0:
        peak_verdict = "PASS"
    elif Mmax_8x8_peak > 1.0:
        peak_verdict = "MARGINAL (8x8 only)"
    else:
        peak_verdict = "FAIL"

    print(f"\n  PRIMARY GATE (effective M_max at self-consistent sigma):")
    print(f"    M_max(GCM, B2 eff) = {Mmax_GCM_B2:.6f}")
    print(f"    Verdict: {gate_verdict}")

    print(f"\n  SECONDARY (M_max at wavefunction peak):")
    print(f"    M_max(B2) at peak = {Mmax_B2_peak:.6f}")
    print(f"    M_max(8x8) at peak = {Mmax_8x8_peak:.6f}")
    print(f"    Verdict: {peak_verdict}")

    print(f"\n  FULL RANGE:")
    print(f"    B2 conservative:     {Mmax_GCM_conservative:.6f}")
    print(f"    B2 self-consistent:  {Mmax_GCM_B2:.6f}")
    print(f"    8x8 self-consistent: {Mmax_GCM_8x8:.6f}")
    print(f"    8x8 upper:           {Mmax_GCM_upper:.6f}")
    print(f"    B2 at peak:          {Mmax_B2_peak:.6f}")
    print(f"    8x8 at peak:         {Mmax_8x8_peak:.6f}")

    # ================================================================
    #  SAVE
    # ================================================================
    print(f"\n{'='*78}")
    print(f"Saving results...")

    save_dict = {
        # Grids
        'tau_coarse': tau_grid,
        'tau_fine': tau_fine,
        'tau_fold': tau_fold,
        'n_fine': n_fine,

        # Energy surfaces
        'S_singlet_coarse': S_singlet,
        'S_fine': S_fine,
        'E_BCS_coarse': E_BCS_coarse,
        'E_BCS_fine': E_BCS_fine,
        'E_total_coarse': E_total_coarse,
        'E_total_fine': E_total_fine,
        'Delta_max_fine': Delta_max_fine,

        # M_max surfaces
        'Mmax_B2_coarse': Mmax_B2_coarse,
        'Mmax_B2_fine': Mmax_B2_fine,
        'Mmax_8x8_coarse': Mmax_8x8_coarse,
        'Mmax_8x8_fine': Mmax_8x8_fine,
        'rho_B2_fine': rho_B2_fine,

        # Pairing window
        'n_paired_B2': n_paired_B2,
        'n_paired_8x8': n_paired_8x8,

        # GCM parameters
        'sigma_scan': sigma_scan,
        'sigma_rpa': sigma_rpa,
        'sigma_pair': sigma_pair,
        'sigma_etot': sigma_etot,
        'sigma_phys': sigma_phys,
        'best_sc_idx': best_sc_idx,

        # GCM results (self-consistent sigma)
        'Mmax_GCM_B2': Mmax_GCM_B2,
        'Mmax_GCM_8x8': Mmax_GCM_8x8,
        'Mmax_GCM_conservative': Mmax_GCM_conservative,
        'Mmax_GCM_upper': Mmax_GCM_upper,
        'Mmax_B2_peak': Mmax_B2_peak,
        'Mmax_8x8_peak': Mmax_8x8_peak,
        'tau_avg_sc': gcm_sc['tau_avg'],
        'tau_sigma_sc': gcm_sc['tau_sigma'],
        'peak_tau_sc': gcm_sc['peak_tau'],
        'E_GCM_corr_sc': gcm_sc['E_GCM_corr'],
        'prob_norm_sc': gcm_sc['prob_norm'],

        # Self-consistency
        'alpha_sc_B2': alpha_sc_B2,
        'alpha_sc_8x8': alpha_sc_8x8,
        'alpha_cons': alpha_cons,
        'alpha_auth_B2': alpha_auth_B2,
        'alpha_auth_8x8': alpha_auth_8x8,

        # Bayesian
        'p_B2_conservative': results_bayes['B2 conservative']['p'],
        'p_B2_sc': results_bayes['B2 self-consistent']['p'],
        'p_8x8_sc': results_bayes['8x8 self-consistent']['p'],
        'p_8x8_upper': results_bayes['8x8 upper']['p'],
        'p_B2_peak': results_bayes['B2 peak']['p'],
        'p_8x8_peak': results_bayes['8x8 peak']['p'],

        # MF reference
        'Mmax_MF_B2_AUTH': Mmax_MF_B2,
        'Mmax_MF_8x8_AUTH': Mmax_MF_8x8,
        'Mmax_MF_B2_fine_peak': Mmax_MF_B2_peak,
        'Mmax_MF_8x8_fine_peak': Mmax_MF_8x8_peak,

        # Gate
        'gate_verdict': gate_verdict,
        'gate_Mmax': Mmax_gate,
        'peak_verdict': peak_verdict,
    }

    out_npz = os.path.join(SCRIPT_DIR, 's36_gcm_self_consistent.npz')
    np.savez_compressed(out_npz, **save_dict)
    print(f"  Data: {out_npz} ({os.path.getsize(out_npz) / 1024:.1f} KB)")

    # ================================================================
    #  PLOT
    # ================================================================
    print(f"  Generating plot...")
    import matplotlib
    matplotlib.use('Agg')
    import matplotlib.pyplot as plt

    fig, axes = plt.subplots(2, 3, figsize=(18, 10))

    # Panel 1: Energy surfaces
    ax = axes[0, 0]
    ax.plot(tau_fine, S_fine, 'b-', label='S(tau)', linewidth=1.5)
    ax.plot(tau_fine, E_total_fine, 'r-', label='E_total = S + E_BCS', linewidth=2)
    ax.plot(tau_grid, S_singlet, 'bo', ms=6)
    ax.plot(tau_grid, E_total_coarse, 'rs', ms=6)
    ax.axvline(tau_fold, color='gray', linestyle=':', alpha=0.7, label=f'tau_fold')
    ax.set_xlabel('tau')
    ax.set_ylabel('Energy')
    ax.set_title('Energy Surface E(tau)')
    ax.legend(fontsize=8)
    ax.grid(True, alpha=0.3)

    # Panel 2: M_max vs tau (fine grid)
    ax = axes[0, 1]
    ax.plot(tau_fine, Mmax_B2_fine, 'r-', label='M_max(B2)', linewidth=2)
    ax.plot(tau_fine, Mmax_8x8_fine, 'b-', label='M_max(8x8)', linewidth=2)
    ax.axhline(1.0, color='k', linestyle='--', linewidth=1.5, label='Threshold')
    ax.axvline(tau_fold, color='gray', linestyle=':', alpha=0.7)
    # Shade pairing region
    if n_paired_B2 > 0:
        ax.axvspan(tau_paired_B2[0], tau_paired_B2[-1], alpha=0.15, color='red',
                   label=f'B2 paired [{tau_paired_B2[0]:.3f},{tau_paired_B2[-1]:.3f}]')
    if n_paired_8x8 > 0:
        ax.axvspan(tau_paired_8x8[0], tau_paired_8x8[-1], alpha=0.1, color='blue')
    ax.set_xlabel('tau')
    ax.set_ylabel('M_max')
    ax.set_title('Thouless M_max(tau) — Fine Grid')
    ax.legend(fontsize=7)
    ax.grid(True, alpha=0.3)

    # Panel 3: DOS and Delta
    ax = axes[0, 2]
    ax2 = ax.twinx()
    ax.plot(tau_fine, rho_B2_fine, 'g-', linewidth=2, label='rho_B2')
    ax2.plot(tau_fine, Delta_max_fine, 'm-', linewidth=2, label='Delta_max')
    ax.axvline(tau_fold, color='gray', linestyle=':', alpha=0.7)
    ax.set_xlabel('tau')
    ax.set_ylabel('rho_B2 (DOS)', color='g')
    ax2.set_ylabel('Delta_max (BCS gap)', color='m')
    ax.set_title('DOS and BCS Gap')
    ax.legend(loc='upper left', fontsize=8)
    ax2.legend(loc='upper right', fontsize=8)
    ax.grid(True, alpha=0.3)

    # Panel 4: GCM wavefunctions
    ax = axes[1, 0]
    colors_gcm = plt.cm.viridis(np.linspace(0.2, 0.8, len(gcm_results)))
    for i, r in enumerate(gcm_results):
        lw = 3 if i == best_sc_idx else 1.5  # (local)
        ls = '-' if i == best_sc_idx else '--'
        ax.plot(tau_fine, r['prob_norm'], color=colors_gcm[i], linewidth=lw,
                linestyle=ls, label=f's={r["sigma"]:.4f}'
                f'{" (SC)" if i == best_sc_idx else ""}')
    ax.axvline(tau_fold, color='gray', linestyle=':', alpha=0.7)
    ax.set_xlabel('tau')
    ax.set_ylabel('|f_0(tau)|^2')
    ax.set_title('GCM Ground State Wavefunctions')
    ax.legend(fontsize=7)
    ax.grid(True, alpha=0.3)

    # Panel 5: BCS energy
    ax = axes[1, 1]
    ax.plot(tau_fine, E_BCS_fine, 'r-', linewidth=2)
    ax.plot(tau_grid, E_BCS_coarse, 'rs', ms=8, label='Coarse grid')
    ax.axvline(tau_fold, color='gray', linestyle=':', alpha=0.7)
    ax.set_xlabel('tau')
    ax.set_ylabel('E_BCS')
    ax.set_title('BCS Condensation Energy')
    ax.legend(fontsize=8)
    ax.grid(True, alpha=0.3)

    # Panel 6: Gate summary
    ax = axes[1, 2]
    labels_bar = ['MF B2\n(AUTH)', 'MF 8x8\n(AUTH)',
                  'GCM B2\n(SC eff)', 'GCM 8x8\n(SC eff)',
                  'GCM B2\n(peak)', 'GCM 8x8\n(peak)']
    values_bar = [Mmax_MF_B2, Mmax_MF_8x8,
                  Mmax_GCM_B2, Mmax_GCM_8x8,
                  Mmax_B2_peak, Mmax_8x8_peak]
    colors_bar = ['#2196F3', '#1976D2',
                  '#FF9800', '#F57C00',
                  '#4CAF50', '#388E3C']

    bars = ax.bar(labels_bar, values_bar, color=colors_bar, edgecolor='black')
    ax.axhline(1.0, color='red', linestyle='--', linewidth=2, label='Threshold')
    ax.set_ylabel('M_max')
    ax.set_title(f'Gate SC-HFB-36: {gate_verdict}')
    for bar, val in zip(bars, values_bar):
        ax.text(bar.get_x() + bar.get_width()/2., bar.get_height() + 0.02,
                f'{val:.3f}', ha='center', va='bottom', fontsize=8, fontweight='bold')
    ax.legend(fontsize=10)
    ax.grid(True, alpha=0.3, axis='y')

    plt.tight_layout()
    out_png = os.path.join(SCRIPT_DIR, 's36_gcm_self_consistent.png')
    plt.savefig(out_png, dpi=150, bbox_inches='tight')
    plt.close()
    print(f"  Plot: {out_png}")

    # ================================================================
    #  FINAL SUMMARY
    # ================================================================
    elapsed = time.time() - t0
    print(f"\n{'='*78}")
    print(f"SC-HFB-36 FINAL SUMMARY (MASTER GATE)")
    print(f"{'='*78}")

    print(f"\n  GATE SC-HFB-36: {gate_verdict}")
    print(f"    M_max(GCM, B2 eff, SC sigma) = {Mmax_GCM_B2:.6f}")
    print(f"    M_max(GCM, 8x8 eff, SC sigma) = {Mmax_GCM_8x8:.6f}")
    print(f"    M_max(B2 at peak) = {Mmax_B2_peak:.6f}")
    print(f"    M_max(8x8 at peak) = {Mmax_8x8_peak:.6f}")

    print(f"\n  KEY NUMBERS:")
    print(f"    alpha(B2, SC, fine peak):        {alpha_sc_B2:.6f}")
    print(f"    alpha(B2, vs AUTH-36):           {alpha_auth_B2:.6f}")
    print(f"    E_GCM_corr (SC sigma):           {gcm_sc['E_GCM_corr']:.6f}")
    print(f"    <tau> (SC sigma):                {gcm_sc['tau_avg']:.6f}")
    print(f"    peak_tau (SC sigma):             {gcm_sc['peak_tau']:.4f}")
    print(f"    Pairing window B2:               [{tau_paired_B2[0]:.4f}, {tau_paired_B2[-1]:.4f}]" if n_paired_B2 > 0 else "    No B2 pairing window!")
    print(f"    p(M_max(SC)>1 | B2 cons):        {results_bayes['B2 conservative']['p']:.6f}")
    print(f"    p(M_max(SC)>1 | B2 peak):        {results_bayes['B2 peak']['p']:.6f}")
    print(f"    p(M_max(SC)>1 | 8x8 peak):       {results_bayes['8x8 peak']['p']:.6f}")

    print(f"\n  PHYSICAL INTERPRETATION:")
    print(f"    The van Hove fold creates a NARROW pairing window")
    print(f"    in tau-space. The GCM wavefunction, which spreads")
    print(f"    over this window and beyond, samples both paired and")
    print(f"    unpaired regions. The effective M_max is the weighted")
    print(f"    average, which is reduced from the peak value by the")
    print(f"    fraction of weight outside the pairing window.")
    print(f"    The spectral action slope competes with the BCS pocket,")
    print(f"    pulling weight toward small tau (lower S) where")
    print(f"    pairing is absent.")

    print(f"\n  Runtime: {elapsed:.1f}s")
    print(f"{'='*78}")

    return gate_verdict, Mmax_GCM_B2, Mmax_GCM_8x8, alpha_sc_B2


if __name__ == '__main__':
    verdict, M_B2, M_8x8, alpha = main()
